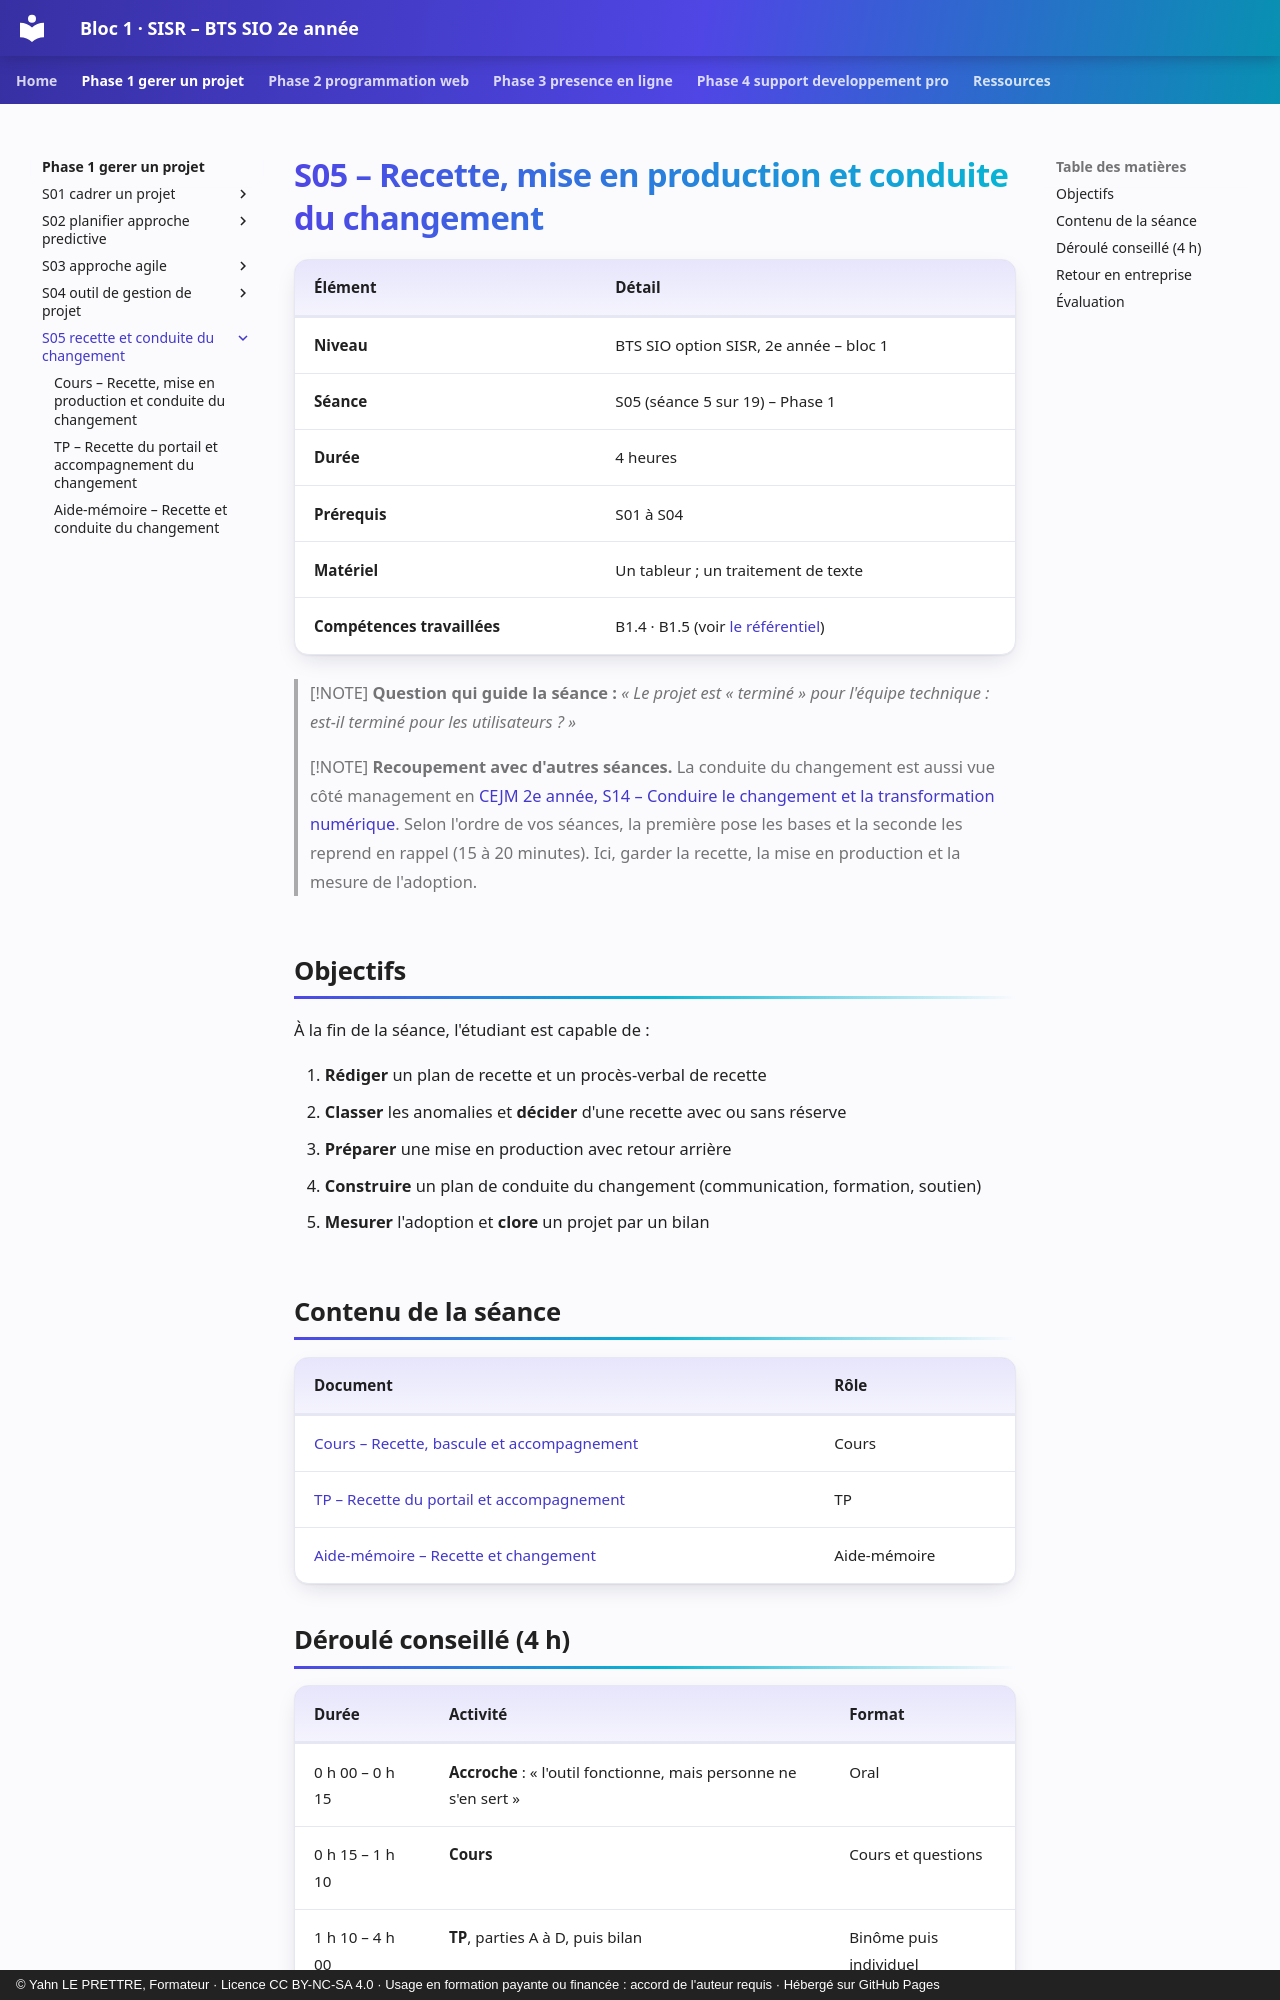

repository: YahnLP/bts2-sio-sisr-bloc1 · page: phase-1-gerer-un-projet/S05-recette-et-conduite-du-changement/index.html · generator: mkdocs · copyright: © Yahn LE PRETTRE, Formateur · Licence CC BY-NC-SA 4.0 · Usage en formation payante ou financée : accord de l'auteur requis · Hébergé sur GitHub Pages

# S05 – Recette, mise en production et conduite du changement

| Élément | Détail |
|---|---|
| **Niveau** | BTS SIO option SISR, 2e année – bloc 1 |
| **Séance** | S05 (séance 5 sur 19) – Phase 1 |
| **Durée** | 4 heures |
| **Prérequis** | S01 à S04 |
| **Matériel** | Un tableur ; un traitement de texte |
| **Compétences travaillées** | B1.4 · B1.5 (voir [le référentiel](../../ressources/referentiel.md)) |

> [!NOTE]
> **Question qui guide la séance :** *« Le projet est « terminé » pour l'équipe technique : est-il terminé pour les utilisateurs ? »*

> [!NOTE]
> **Recoupement avec d'autres séances.** La conduite du changement est aussi vue côté management en [CEJM 2e année, S14 – Conduire le changement et la transformation numérique](https://yahnlp.github.io/bts2-sio-sisr-cejma/phase-3-management-numerique/S14-conduite-changement/). Selon l'ordre de vos séances, la première pose les bases et la seconde les reprend en rappel (15 à 20 minutes). Ici, garder la recette, la mise en production et la mesure de l'adoption.

## Objectifs

À la fin de la séance, l'étudiant est capable de :

1. **Rédiger** un plan de recette et un procès-verbal de recette
2. **Classer** les anomalies et **décider** d'une recette avec ou sans réserve
3. **Préparer** une mise en production avec retour arrière
4. **Construire** un plan de conduite du changement (communication, formation, soutien)
5. **Mesurer** l'adoption et **clore** un projet par un bilan

## Contenu de la séance

| Document | Rôle |
|---|---|
| [Cours – Recette, bascule et accompagnement](01-cours.md) | Cours |
| [TP – Recette du portail et accompagnement](02-tp.md) | TP |
| [Aide-mémoire – Recette et changement](03-aide-memoire.md) | Aide-mémoire |

## Déroulé conseillé (4 h)

| Durée | Activité | Format |
|---|---|---|
| 0 h 00 – 0 h 15 | **Accroche** : « l'outil fonctionne, mais personne ne s'en sert » | Oral |
| 0 h 15 – 1 h 10 | **Cours** | Cours et questions |
| 1 h 10 – 4 h 00 | **TP**, parties A à D, puis bilan | Binôme puis individuel |
